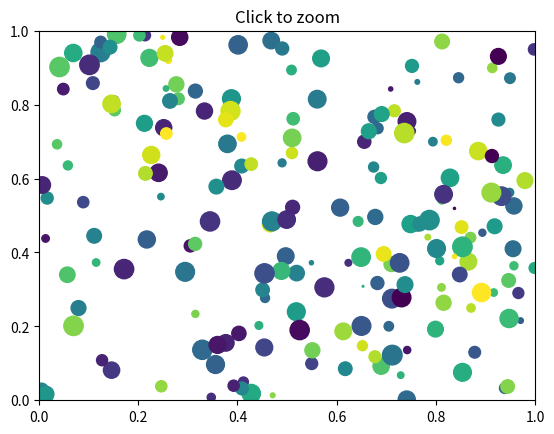

This chart was generated by the following Python code:
from matplotlib.pyplot import figure, show
import numpy

class ZoomPan:
    def __init__(self):
        self.press = None
        self.cur_xlim = None
        self.cur_ylim = None
        self.x0 = None
        self.y0 = None
        self.x1 = None
        self.y1 = None
        self.xpress = None
        self.ypress = None


    def zoom_factory(self, ax, base_scale = 2.):
        def zoom(event):
            cur_xlim = ax.get_xlim()
            cur_ylim = ax.get_ylim()

            xdata = event.xdata # get event x location
            ydata = event.ydata # get event y location

            if event.button == 'down':
                # deal with zoom in
                scale_factor = 1 / base_scale
            elif event.button == 'up':
                # deal with zoom out
                scale_factor = base_scale
            else:
                # deal with something that should never happen
                scale_factor = 1
                print (event.button)

            new_width = (cur_xlim[1] - cur_xlim[0]) * scale_factor
            new_height = (cur_ylim[1] - cur_ylim[0]) * scale_factor

            relx = (cur_xlim[1] - xdata)/(cur_xlim[1] - cur_xlim[0])
            rely = (cur_ylim[1] - ydata)/(cur_ylim[1] - cur_ylim[0])

            ax.set_xlim([xdata - new_width * (1-relx), xdata + new_width * (relx)])
            ax.set_ylim([ydata - new_height * (1-rely), ydata + new_height * (rely)])
            ax.figure.canvas.draw()

        fig = ax.get_figure() # get the figure of interest
        fig.canvas.mpl_connect('scroll_event', zoom)

        return zoom

    def pan_factory(self, ax):
        def onPress(event):
            if event.inaxes != ax: return
            self.cur_xlim = ax.get_xlim()
            self.cur_ylim = ax.get_ylim()
            self.press = self.x0, self.y0, event.xdata, event.ydata
            self.x0, self.y0, self.xpress, self.ypress = self.press

        def onRelease(event):
            self.press = None
            ax.figure.canvas.draw()

        def onMotion(event):
            if self.press is None: return
            if event.inaxes != ax: return
            dx = event.xdata - self.xpress
            dy = event.ydata - self.ypress
            self.cur_xlim -= dx
            self.cur_ylim -= dy
            ax.set_xlim(self.cur_xlim)
            ax.set_ylim(self.cur_ylim)

            ax.figure.canvas.draw()

        fig = ax.get_figure() # get the figure of interest

        # attach the call back
        fig.canvas.mpl_connect('button_press_event',onPress)
        fig.canvas.mpl_connect('button_release_event',onRelease)
        fig.canvas.mpl_connect('motion_notify_event',onMotion)

        #return the function
        return onMotion


fig = figure()

ax = fig.add_subplot(111, xlim=(0,1), ylim=(0,1), autoscale_on=False)

ax.set_title('Click to zoom')
x,y,s,c = numpy.random.rand(4,200)
s *= 200

ax.scatter(x,y,s,c)
scale = 1.1
zp = ZoomPan()
figZoom = zp.zoom_factory(ax, base_scale = scale)
figPan = zp.pan_factory(ax)
show()